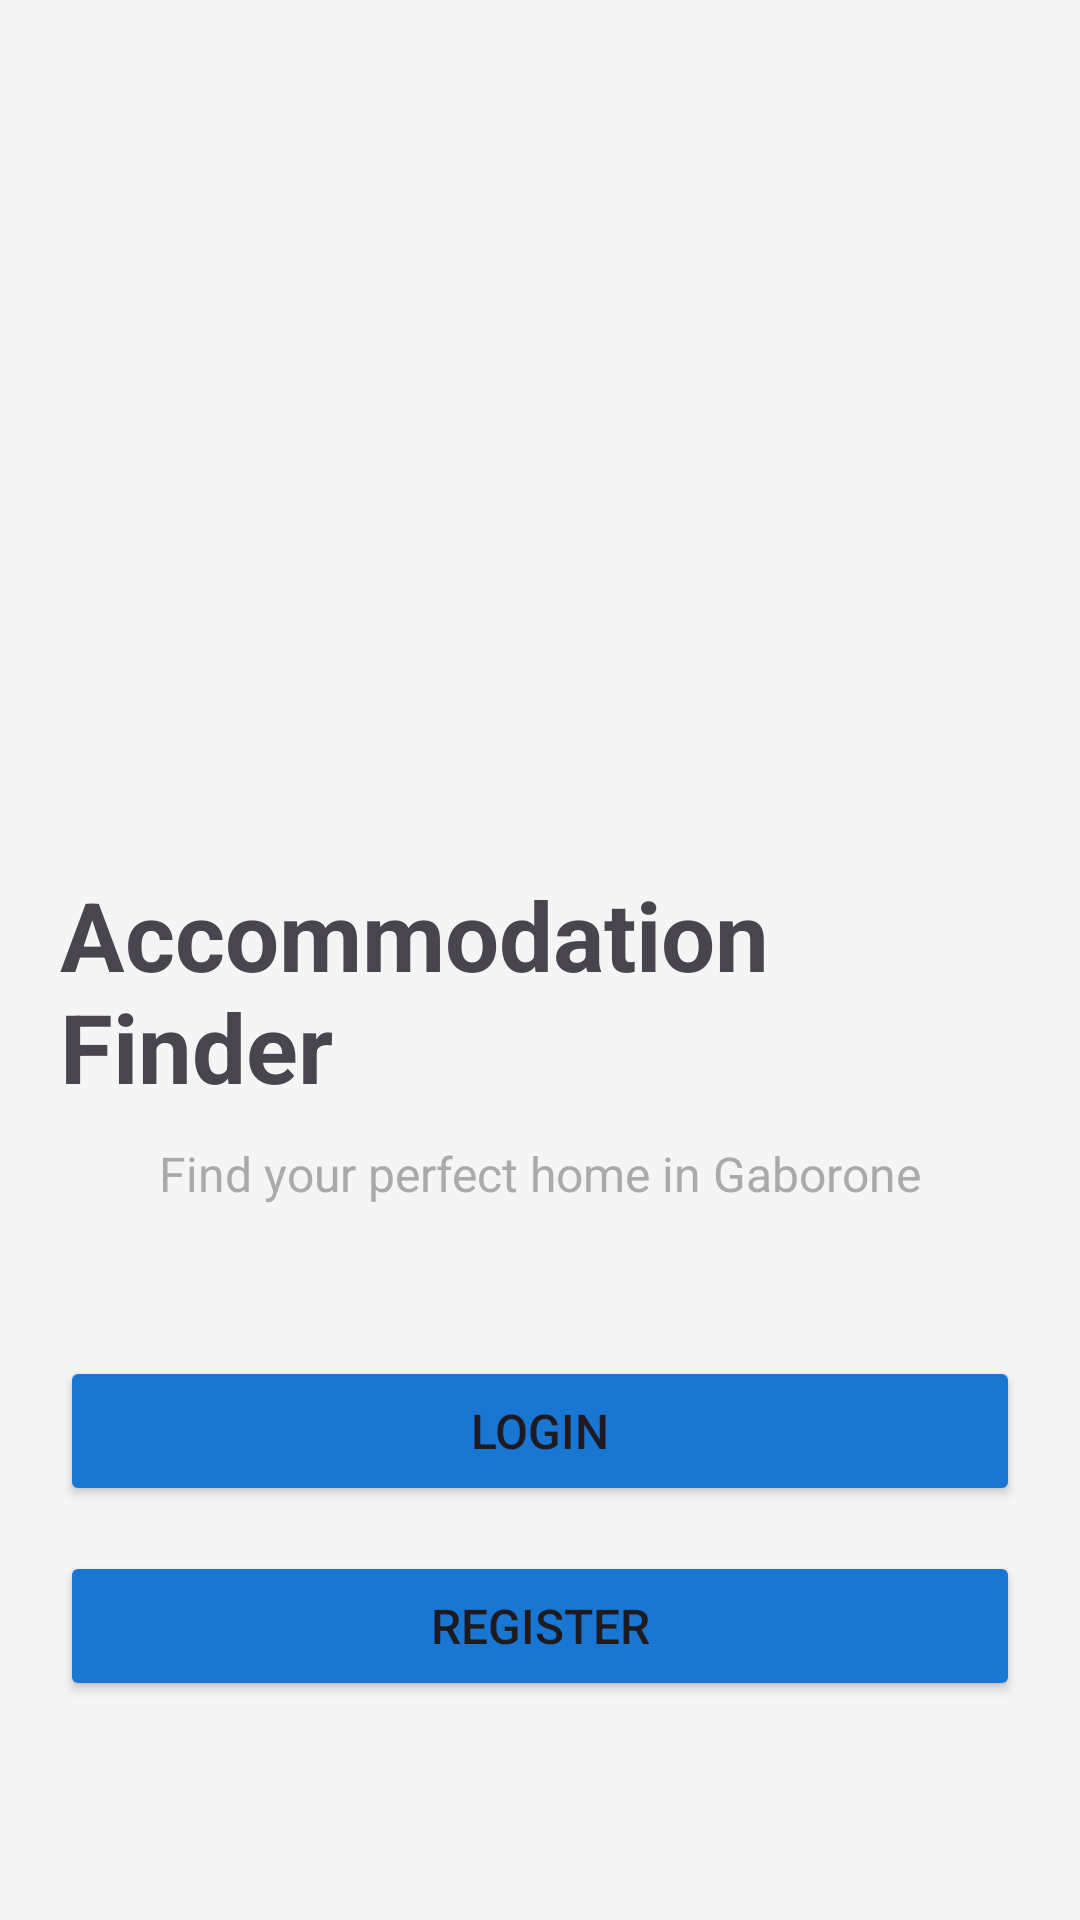

The Android layout XML behind this screen, and the referenced resources:
<!-- AndroidManifest.xml: application theme Theme.AccommodationFinder -->
<!-- res/layout/activity_home.xml -->
<?xml version="1.0" encoding="utf-8"?>
<androidx.constraintlayout.widget.ConstraintLayout xmlns:android="http://schemas.android.com/apk/res/android"
    xmlns:app="http://schemas.android.com/apk/res-auto"
    xmlns:tools="http://schemas.android.com/tools"
    android:id="@+id/main"
    android:layout_width="match_parent"
    android:layout_height="match_parent"
    android:padding="20dp"
    tools:context=".WelcomeActivity">

    <ImageView
        android:id="@+id/welcomeLogo"
        android:layout_width="150dp"
        android:layout_height="150dp"
        android:src="@drawable/ic_launcher_foreground"
        android:scaleType="centerInside"
        app:layout_constraintStart_toStartOf="parent"
        app:layout_constraintEnd_toEndOf="parent"
        app:layout_constraintTop_toTopOf="parent"
        app:layout_constraintBottom_toBottomOf="parent"
        app:layout_constraintVertical_bias="0.2" />

    <TextView
        android:id="@+id/welcomeTitle"
        android:layout_width="wrap_content"
        android:layout_height="wrap_content"
        android:text="Accommodation Finder"
        android:textSize="32sp"
        android:textStyle="bold"
        android:layout_marginTop="30dp"
        app:layout_constraintStart_toStartOf="parent"
        app:layout_constraintEnd_toEndOf="parent"
        app:layout_constraintTop_toBottomOf="@id/welcomeLogo" />

    <TextView
        android:id="@+id/welcomeSubtitle"
        android:layout_width="wrap_content"
        android:layout_height="wrap_content"
        android:text="Find your perfect home in Gaborone"
        android:textSize="16sp"
        android:textColor="@android:color/darker_gray"
        android:layout_marginTop="10dp"
        app:layout_constraintStart_toStartOf="parent"
        app:layout_constraintEnd_toEndOf="parent"
        app:layout_constraintTop_toBottomOf="@id/welcomeTitle" />

    <Button
        android:id="@+id/loginBtn"
        android:layout_width="match_parent"
        android:layout_height="50dp"
        android:text="Login"
        android:textSize="16sp"
        android:layout_marginTop="50dp"
        android:backgroundTint="@color/primary_color"
        app:layout_constraintStart_toStartOf="parent"
        app:layout_constraintEnd_toEndOf="parent"
        app:layout_constraintTop_toBottomOf="@id/welcomeSubtitle" />

    <Button
        android:id="@+id/registerBtn"
        android:layout_width="match_parent"
        android:layout_height="50dp"
        android:text="Register"
        android:textSize="16sp"
        android:layout_marginTop="15dp"
        android:backgroundTint="@color/primary_color"
        app:layout_constraintStart_toStartOf="parent"
        app:layout_constraintEnd_toEndOf="parent"
        app:layout_constraintTop_toBottomOf="@id/loginBtn" />

</androidx.constraintlayout.widget.ConstraintLayout>
<!-- resources referenced by this layout -->
<resources>
  <color name="primary_color">#1976D2</color>
  <style name="Theme.AccommodationFinder" parent="Base.Theme.AccommodationFinder" />
  <style name="Base.Theme.AccommodationFinder" parent="Theme.Material3.Light.NoActionBar">
  
          <item name="colorPrimary">@color/primary_color</item>
          <item name="colorPrimaryDark">@color/primary_dark</item>
          <item name="colorAccent">@color/accent_color</item>
  
          <item name="android:windowBackground">@color/background_color</item>
  
          
          <item name="android:forceDarkAllowed">false</item>
  
      </style>
  <color name="primary_dark">#1565C0</color>
  <color name="accent_color">#FF6F00</color>
  <color name="background_color">#F5F5F5</color>
</resources>
